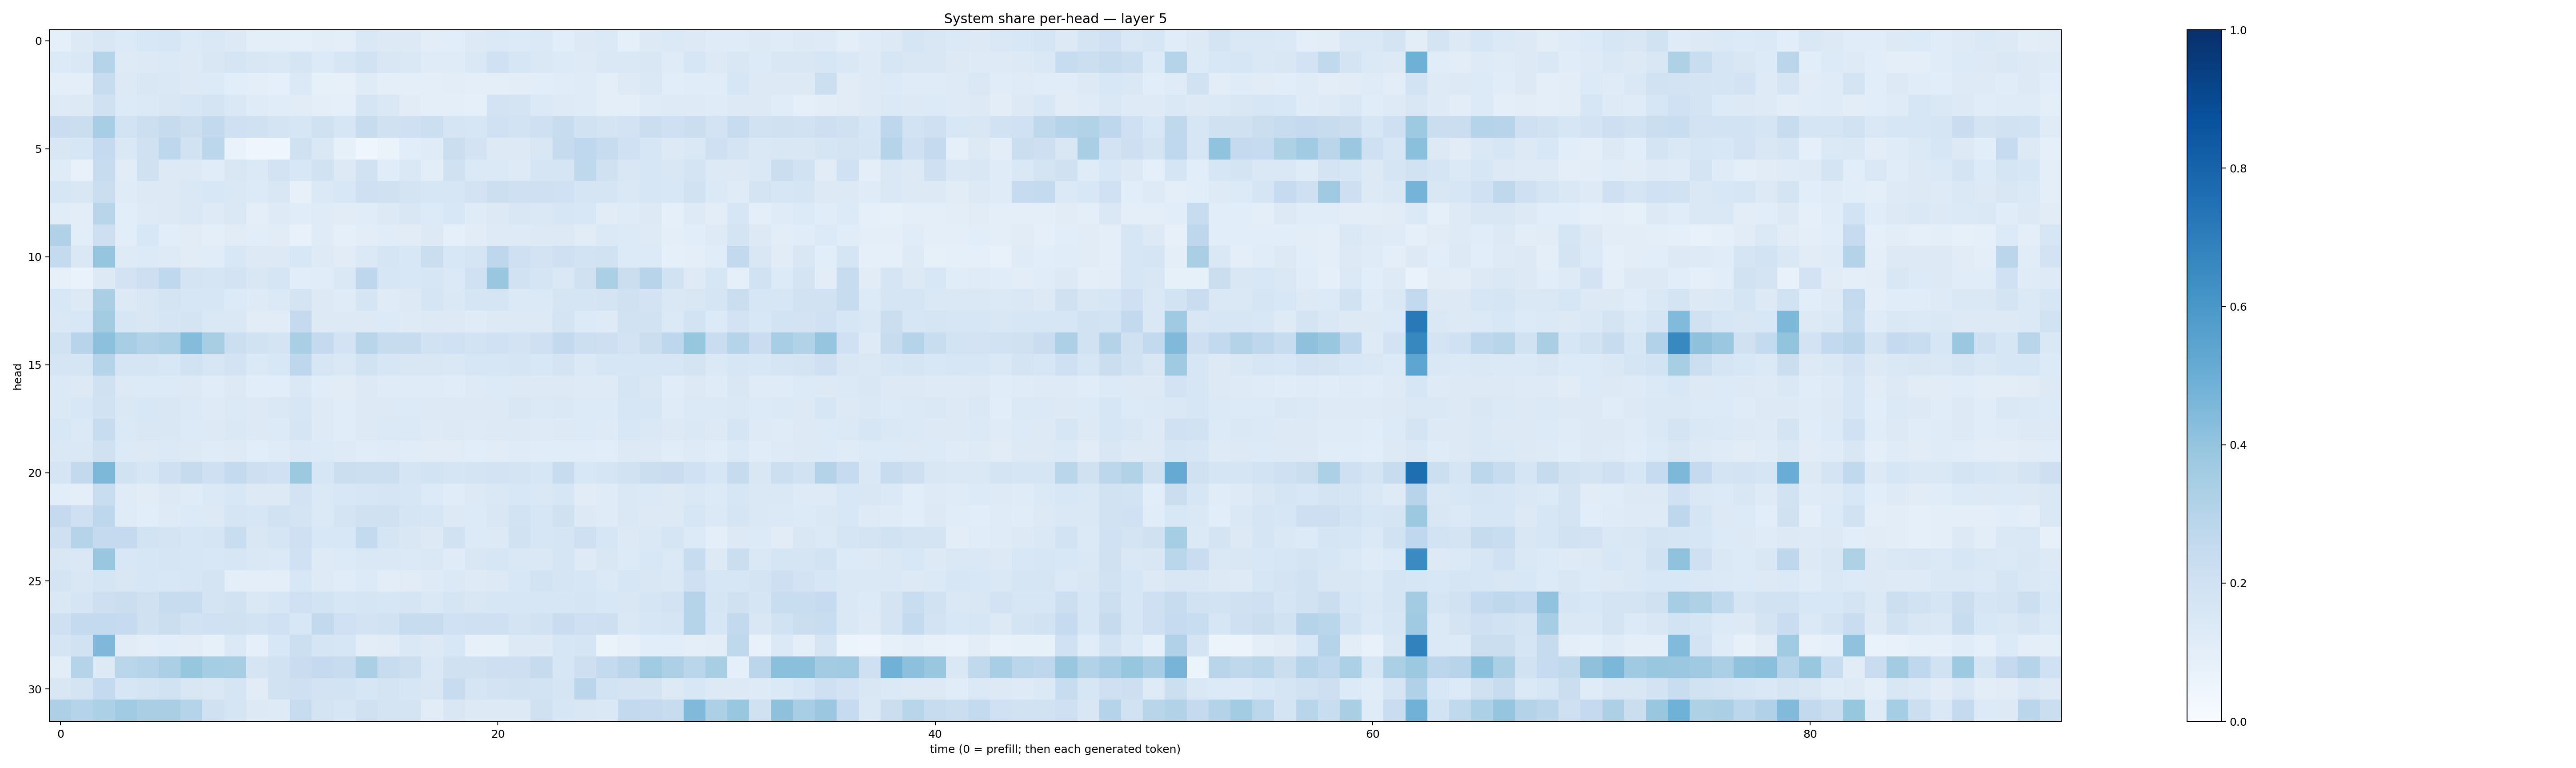

Values plotted in this chart, from the file beside it:
0.08947464, 0.12761587, 0.1484732, 0.13546187, 0.15309455, 0.15640561, 0.1351314, 0.14610423, 0.12728061, 0.099686086, 0.09998036, 0.086406454, 0.102638654, 0.10142509, 0.14314282, 0.12993449, 0.12679797, 0.10265392, 0.10910003, 0.12821536, 0.13709612, 0.13503583, 0.14042976, 0.10819087
0.1361, 0.1465, 0.3018, 0.1234, 0.1309, 0.1404, 0.1267, 0.1491, 0.171, 0.1512, 0.1474, 0.1669, 0.1344, 0.1592, 0.1899, 0.1489, 0.1455, 0.1189, 0.1175, 0.1414, 0.1995, 0.1576, 0.144, 0.1351
0.09503, 0.09963, 0.2385, 0.1289, 0.1498, 0.1429, 0.1251, 0.1342, 0.109, 0.096, 0.08938, 0.1376, 0.08566, 0.08133, 0.1186, 0.09393, 0.09902, 0.0948, 0.1016, 0.09651, 0.0999, 0.1055, 0.1066, 0.1163
0.1245, 0.1257, 0.1974, 0.1354, 0.14, 0.1513, 0.1597, 0.1784, 0.1461, 0.1184, 0.1164, 0.1114, 0.09585, 0.09265, 0.1686, 0.1466, 0.1096, 0.09504, 0.101, 0.09026, 0.1817, 0.1751, 0.1378, 0.124
0.2281, 0.2199, 0.3472, 0.1873, 0.2184, 0.2436, 0.2161, 0.2579, 0.2046, 0.1979, 0.1723, 0.1599, 0.1963, 0.1565, 0.241, 0.1989, 0.2043, 0.2179, 0.1657, 0.1568, 0.2019, 0.1865, 0.2097, 0.241
0.151, 0.1634, 0.2519, 0.1416, 0.1968, 0.2767, 0.1893, 0.2782, 0.06912, 0.04649, 0.045, 0.1979, 0.1409, 0.08574, 0.04225, 0.06251, 0.1077, 0.1176, 0.2238, 0.1831, 0.131, 0.13, 0.1486, 0.2456
0.1201, 0.07508, 0.2402, 0.11, 0.1978, 0.1318, 0.1289, 0.1147, 0.1519, 0.1402, 0.1799, 0.1553, 0.1886, 0.1322, 0.1891, 0.1157, 0.1426, 0.1049, 0.1987, 0.1381, 0.1397, 0.1218, 0.1667, 0.165
0.164, 0.1513, 0.2203, 0.1175, 0.1251, 0.1305, 0.1426, 0.1531, 0.1431, 0.136, 0.1487, 0.08193, 0.1387, 0.1548, 0.2037, 0.1954, 0.1736, 0.1593, 0.1619, 0.1812, 0.216, 0.2032, 0.2068, 0.2009
0.115, 0.104, 0.2895, 0.1071, 0.1228, 0.1293, 0.1454, 0.1248, 0.1442, 0.1015, 0.1222, 0.1151, 0.1198, 0.112, 0.1139, 0.1292, 0.1523, 0.1353, 0.1525, 0.1202, 0.1266, 0.15, 0.1476, 0.1635
0.3167, 0.1074, 0.2133, 0.107, 0.1551, 0.1067, 0.1118, 0.09502, 0.1128, 0.1061, 0.1131, 0.07192, 0.1187, 0.09104, 0.1045, 0.1157, 0.1104, 0.1262, 0.09028, 0.1133, 0.1225, 0.1234, 0.129, 0.1298
0.255, 0.1431, 0.3965, 0.1228, 0.1348, 0.1217, 0.1106, 0.1157, 0.155, 0.1285, 0.1299, 0.1537, 0.1216, 0.1119, 0.1384, 0.1645, 0.1547, 0.2203, 0.1558, 0.1666, 0.2754, 0.2085, 0.1812, 0.2068
0.08075, 0.0674, 0.1251, 0.1832, 0.2142, 0.2659, 0.1746, 0.1641, 0.1831, 0.1493, 0.1641, 0.1068, 0.1164, 0.1417, 0.2736, 0.1577, 0.1543, 0.1604, 0.1389, 0.2009, 0.3845, 0.1916, 0.1696, 0.1423
0.1553, 0.1312, 0.3384, 0.1262, 0.1496, 0.172, 0.1605, 0.157, 0.1365, 0.1224, 0.1392, 0.1779, 0.1282, 0.1208, 0.1686, 0.1195, 0.13, 0.1645, 0.1461, 0.1653, 0.1641, 0.1391, 0.1394, 0.1668
0.1449, 0.1532, 0.3592, 0.1597, 0.15, 0.1688, 0.1754, 0.1409, 0.1438, 0.1102, 0.113, 0.2529, 0.1295, 0.1257, 0.1253, 0.1342, 0.125, 0.1265, 0.1304, 0.1181, 0.1305, 0.1321, 0.1294, 0.1737
0.1949, 0.2938, 0.4175, 0.3466, 0.3095, 0.3313, 0.4356, 0.341, 0.2171, 0.1895, 0.1774, 0.3377, 0.2528, 0.1817, 0.2917, 0.2419, 0.2401, 0.1948, 0.203, 0.1853, 0.2008, 0.1798, 0.2096, 0.2609
0.1646, 0.1664, 0.2998, 0.1698, 0.1668, 0.1525, 0.1909, 0.1589, 0.1828, 0.137, 0.1553, 0.2748, 0.1638, 0.1431, 0.1949, 0.1607, 0.1516, 0.1502, 0.1464, 0.1579, 0.1632, 0.1673, 0.1552, 0.1746
0.1378, 0.1295, 0.1974, 0.1298, 0.136, 0.136, 0.1297, 0.115, 0.1262, 0.1071, 0.1091, 0.1451, 0.1158, 0.1097, 0.1271, 0.1187, 0.1207, 0.119, 0.1139, 0.1212, 0.136, 0.132, 0.1299, 0.1295
0.1397, 0.1548, 0.1953, 0.1463, 0.1524, 0.1488, 0.139, 0.1246, 0.1387, 0.1279, 0.1417, 0.1631, 0.1224, 0.117, 0.1253, 0.1303, 0.1337, 0.1308, 0.1293, 0.1271, 0.1325, 0.1505, 0.1398, 0.1412
0.1561, 0.1367, 0.2403, 0.1377, 0.1494, 0.1511, 0.1354, 0.1275, 0.1415, 0.1257, 0.1345, 0.1696, 0.1215, 0.115, 0.1276, 0.14, 0.1378, 0.1214, 0.1302, 0.1217, 0.1271, 0.1325, 0.124, 0.1262
0.1459, 0.1441, 0.1961, 0.136, 0.1327, 0.139, 0.1325, 0.1199, 0.1218, 0.1077, 0.1173, 0.1379, 0.1331, 0.123, 0.1148, 0.1189, 0.1166, 0.1127, 0.1126, 0.1066, 0.1128, 0.1182, 0.1152, 0.1164
0.1669, 0.258, 0.4539, 0.1934, 0.1598, 0.2076, 0.2443, 0.2094, 0.2563, 0.2136, 0.2022, 0.3763, 0.1612, 0.2252, 0.2168, 0.2172, 0.1706, 0.187, 0.1686, 0.174, 0.1799, 0.1762, 0.1577, 0.2419
0.107, 0.09943, 0.2327, 0.1177, 0.1097, 0.1258, 0.1189, 0.1384, 0.1548, 0.1294, 0.1298, 0.1806, 0.1386, 0.1562, 0.1639, 0.1686, 0.1589, 0.1361, 0.1144, 0.13, 0.1457, 0.1532, 0.1451, 0.1597
0.2509, 0.2067, 0.2765, 0.1209, 0.1088, 0.1227, 0.1344, 0.1296, 0.1657, 0.1593, 0.1892, 0.1761, 0.1397, 0.1746, 0.1972, 0.1955, 0.1707, 0.1593, 0.1304, 0.1352, 0.1502, 0.1866, 0.1577, 0.1964
0.2087, 0.2999, 0.2513, 0.2529, 0.1872, 0.1748, 0.1571, 0.1711, 0.2318, 0.1522, 0.169, 0.206, 0.1553, 0.1528, 0.2542, 0.1678, 0.1494, 0.1296, 0.1902, 0.1335, 0.1284, 0.1943, 0.1632, 0.1645
0.1515, 0.1465, 0.3852, 0.1528, 0.1631, 0.1665, 0.1608, 0.1524, 0.1596, 0.1446, 0.1389, 0.1993, 0.1212, 0.1348, 0.1434, 0.1441, 0.1398, 0.1444, 0.1197, 0.1486, 0.1623, 0.1483, 0.1422, 0.1666
0.172, 0.1494, 0.1661, 0.1506, 0.1617, 0.1525, 0.1606, 0.1778, 0.09498, 0.09986, 0.09731, 0.155, 0.1235, 0.1136, 0.1332, 0.1027, 0.1103, 0.1237, 0.1369, 0.1234, 0.1273, 0.1553, 0.1839, 0.1712
0.1443, 0.1646, 0.2133, 0.2216, 0.197, 0.2375, 0.2379, 0.176, 0.1932, 0.1458, 0.1611, 0.2025, 0.1842, 0.159, 0.1652, 0.1608, 0.1666, 0.1466, 0.1704, 0.1504, 0.1574, 0.16, 0.1618, 0.1584
0.2043, 0.2558, 0.2555, 0.2496, 0.1967, 0.219, 0.1881, 0.2022, 0.1988, 0.1844, 0.2031, 0.1549, 0.2586, 0.1998, 0.1797, 0.1891, 0.235, 0.2384, 0.201, 0.2049, 0.2035, 0.1742, 0.1927, 0.227
0.1676, 0.1943, 0.4503, 0.1115, 0.1012, 0.1073, 0.1047, 0.08513, 0.1402, 0.09137, 0.1529, 0.2175, 0.1647, 0.1585, 0.1049, 0.113, 0.1413, 0.126, 0.156, 0.07909, 0.08307, 0.1309, 0.1326, 0.1597
0.1045, 0.3036, 0.1287, 0.2882, 0.3019, 0.3347, 0.393, 0.3528, 0.3401, 0.1668, 0.1879, 0.2283, 0.2521, 0.2398, 0.333, 0.2359, 0.2165, 0.1464, 0.1954, 0.1985, 0.2128, 0.211, 0.244, 0.1606
0.1521, 0.1791, 0.256, 0.1615, 0.1791, 0.1922, 0.1501, 0.1414, 0.1671, 0.1117, 0.193, 0.2057, 0.1811, 0.1874, 0.1579, 0.1796, 0.1565, 0.1512, 0.2383, 0.1715, 0.1822, 0.1906, 0.184, 0.1701
0.3268, 0.3005, 0.3311, 0.3655, 0.3388, 0.3367, 0.3032, 0.1966, 0.1696, 0.1267, 0.1221, 0.2348, 0.1751, 0.159, 0.1981, 0.1731, 0.1768, 0.1101, 0.1497, 0.1254, 0.1254, 0.1268, 0.1954, 0.1632
